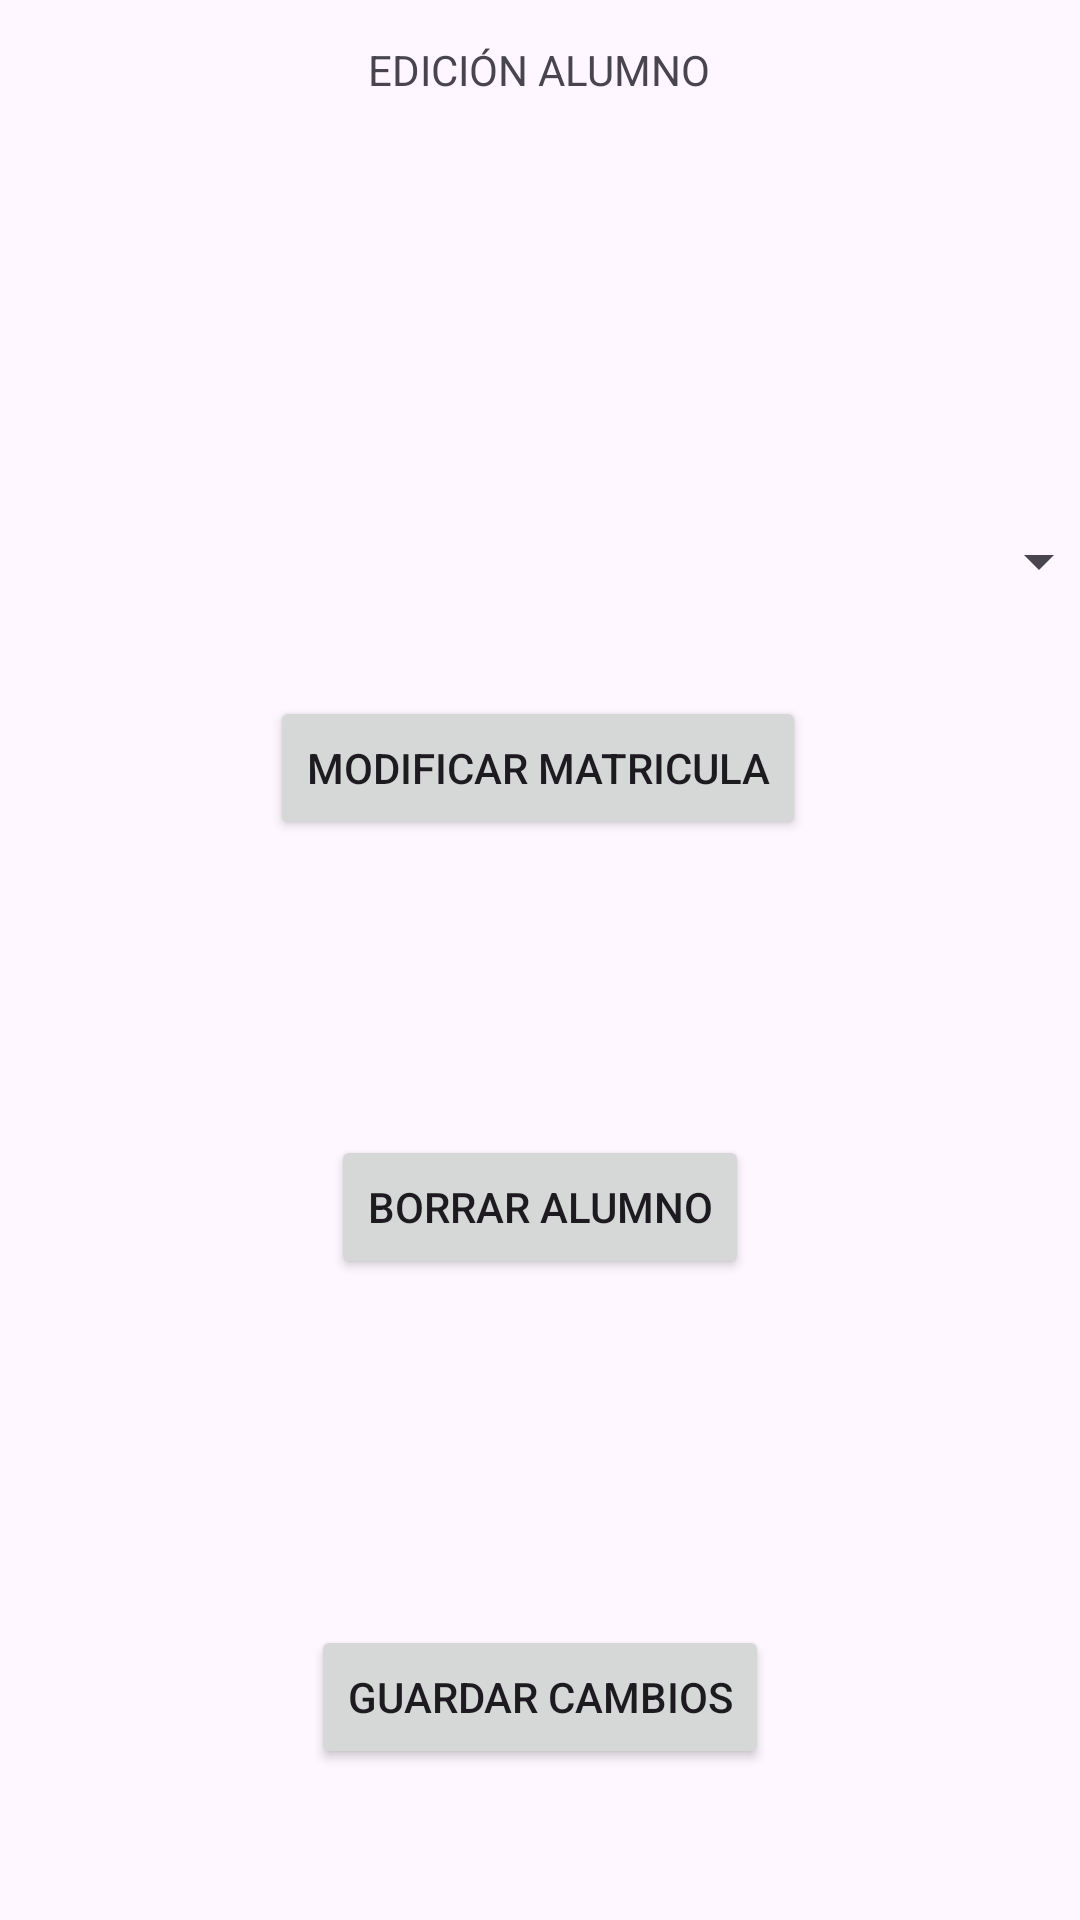

Layout XML and referenced resources for this Android screen:
<!-- AndroidManifest.xml: application theme Theme.Control_De_Notas -->
<!-- res/layout/activity_editar_alumno.xml -->
<?xml version="1.0" encoding="utf-8"?>
<androidx.constraintlayout.widget.ConstraintLayout xmlns:android="http://schemas.android.com/apk/res/android"
    xmlns:app="http://schemas.android.com/apk/res-auto"
    xmlns:tools="http://schemas.android.com/tools"
    android:layout_width="match_parent"
    android:layout_height="match_parent"
    tools:context=".CrearAlumnoActivity"
    tools:ignore="MissingDefaultResource">




  


  <TextView
      android:id="@+id/textView4"
      android:layout_width="wrap_content"
      android:layout_height="wrap_content"
      android:text="EDICIÓN ALUMNO"
      app:layout_constraintBottom_toBottomOf="parent"
      app:layout_constraintEnd_toEndOf="parent"
      app:layout_constraintHorizontal_bias="0.498"
      app:layout_constraintStart_toStartOf="parent"
      app:layout_constraintTop_toTopOf="parent"
      app:layout_constraintVertical_bias="0.022" />

  <Spinner
      android:id="@+id/spinnerEstudiante"
      android:layout_width="381dp"
      android:layout_height="56dp"
      app:layout_constraintBottom_toBottomOf="parent"
      app:layout_constraintEnd_toEndOf="parent"
      app:layout_constraintHorizontal_bias="0.533"
      app:layout_constraintStart_toStartOf="parent"
      app:layout_constraintTop_toTopOf="parent"
      app:layout_constraintVertical_bias="0.272" />

  <Button
      android:id="@+id/buttonBorrarAlumno"
      android:layout_width="wrap_content"
      android:layout_height="wrap_content"
      android:text="Borrar Alumno"
      app:layout_constraintBottom_toBottomOf="parent"
      app:layout_constraintEnd_toEndOf="parent"
      app:layout_constraintStart_toStartOf="parent"
      app:layout_constraintTop_toTopOf="parent"
      app:layout_constraintVertical_bias="0.639" />

  <Button
      android:id="@+id/buttonModificarMatricula"
      android:layout_width="wrap_content"
      android:layout_height="wrap_content"
      android:onClick="GoToGestionMateriasAlumno"
      android:text="Modificar Matricula"
      app:layout_constraintBottom_toBottomOf="parent"
      app:layout_constraintEnd_toEndOf="parent"
      app:layout_constraintHorizontal_bias="0.497"
      app:layout_constraintStart_toStartOf="parent"
      app:layout_constraintTop_toTopOf="parent"
      app:layout_constraintVertical_bias="0.392" />

  <Button
      android:id="@+id/buttonGuardarCambioAlumno"
      android:layout_width="wrap_content"
      android:layout_height="wrap_content"
      android:onClick="GoToMainActivity"
      android:text="Guardar Cambios"
      app:layout_constraintBottom_toBottomOf="parent"
      app:layout_constraintEnd_toEndOf="parent"
      app:layout_constraintStart_toStartOf="parent"
      app:layout_constraintTop_toTopOf="parent"
      app:layout_constraintVertical_bias="0.915" />

</androidx.constraintlayout.widget.ConstraintLayout>
<!-- resources referenced by this layout -->
<resources>
  <style name="Theme.Control_De_Notas" parent="Base.Theme.Control_De_Notas" />
  <style name="Base.Theme.Control_De_Notas" parent="Theme.Material3.DayNight.NoActionBar">
          
          
      </style>
</resources>
